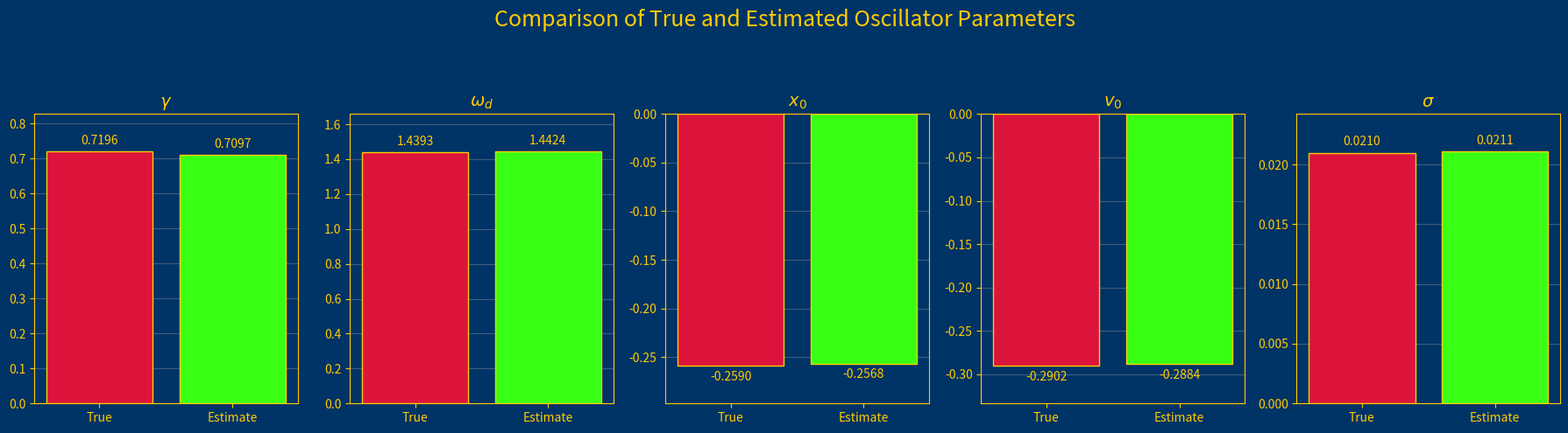
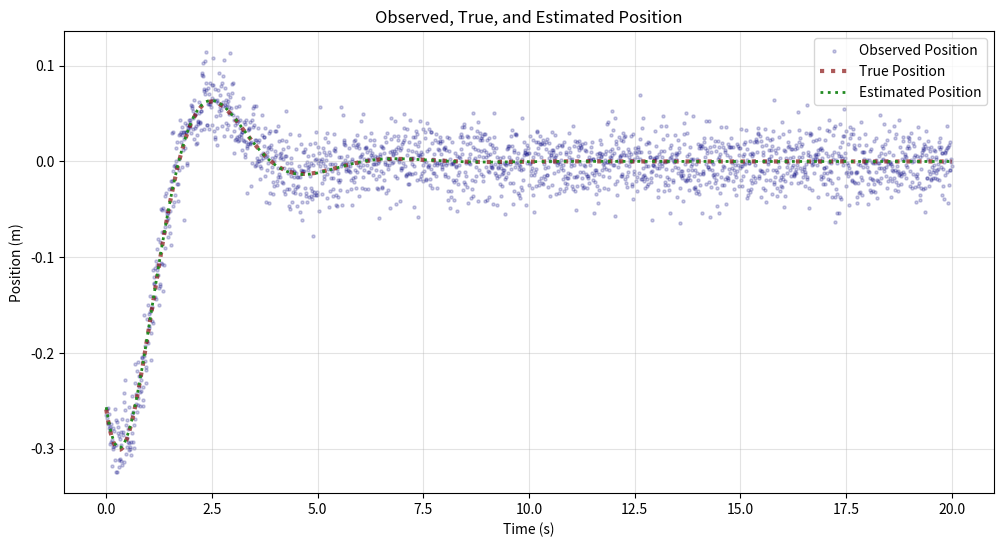
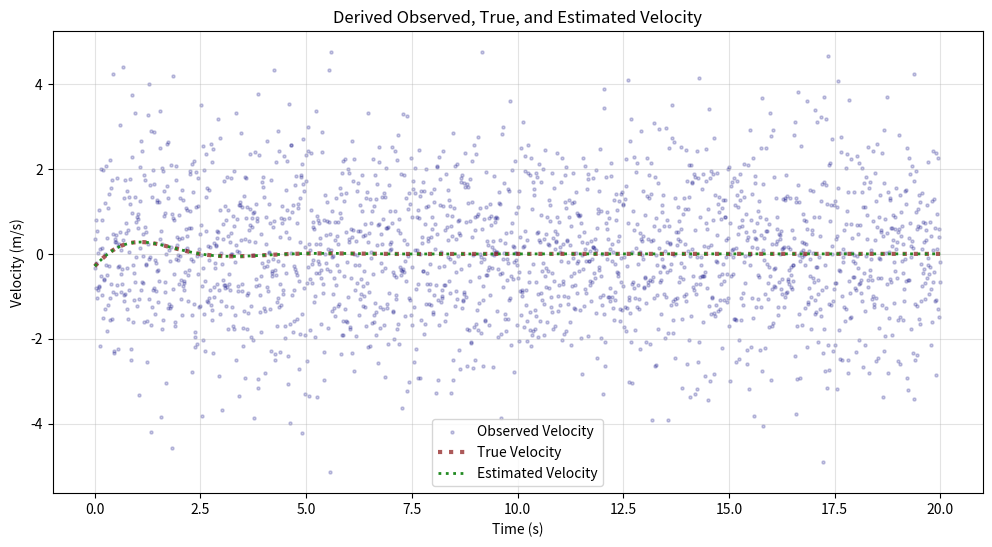

Write Python code to recreate these figures, in order.
# This script implements a complete reproducible simulation and parameter-estimation procedure for an underdamped mass-spring oscillator  (Ozymandias McEvoy)
# System choice: mechanically isomorphic to a series RLC circuit. 

# Import Relevant Libraries
import numpy as np
import matplotlib.pyplot as plt
from scipy.optimize import least_squares


# Initialize reproducible random-number generator
rng = np.random.default_rng(2026)

# Declare random true physical parameters
mass_true = rng.uniform(1.0,10.0)
spring_constant_true = rng.uniform(1.0,10.0)
# Draw damping as a fraction of the critical-damping threshold
critical_damping = 2.0*np.sqrt(mass_true*spring_constant_true)
damping_coefficient_true = rng.uniform(0.05,0.90)*critical_damping
# Declare random true initial conditions
initial_position_true = rng.uniform(-1.0,1.0)
initial_velocity_true = rng.uniform(-1.0,1.0)

# Verify the system is underdamped: c < 2 * sqrt(m * k) otherwise solution regime changes
if damping_coefficient_true >= 2.0 * np.sqrt(mass_true * spring_constant_true):
	raise ValueError("The selected parameters are not underdamped.")

# Calculate derived physical parameters
gamma_true = damping_coefficient_true / (2.0 * mass_true)
omega0_true = np.sqrt(spring_constant_true / mass_true)
omega_d_true = np.sqrt(omega0_true**2 - gamma_true**2)

# Declare time points
time = np.linspace(0.0, 20.0, 2000)
N = len(time)

# Calculate the true analytical position
position_true = np.exp(-gamma_true*time)*(initial_position_true*np.cos(omega_d_true*time)+(initial_velocity_true+gamma_true*initial_position_true)/ omega_d_true*np.sin(omega_d_true*time))
# Calculate the true analytical velocity
velocity_true = np.exp(-gamma_true*time)*(initial_velocity_true*np.cos(omega_d_true*time)-(gamma_true*initial_velocity_true+omega0_true**2*initial_position_true)/omega_d_true*np.sin(omega_d_true*time))
# Calculate acceleration using the governing differential equation
acceleration_true = (-(damping_coefficient_true / mass_true) * velocity_true-(spring_constant_true / mass_true) * position_true)

#------------------------------------------------------ Assuming we observe a noisy position metric ---------------------------------------------------------------#

# Declare measurement-noise level
SNR_true = 3.0
position_noise_sigma_true = np.std(position_true)/SNR_true
# Generate noisy position observations
position_observed = rng.normal(loc=position_true,scale=position_noise_sigma_true)
# Calculate "observed velocity" from observed position
velocity_observed = np.gradient(position_observed,time)

# Estimate the initial position from the first observation
initial_position_guess = position_observed[0]
# Estimate the initial velocity from the slope over the first several observations
initial_velocity_guess = (position_observed[5]-position_observed[0])/(time[5]-time[0])
# Estimate the dominant oscillation frequency using the Fourier transform
time_step = time[1]-time[0]
position_centered = position_observed-np.mean(position_observed)
fourier_magnitudes = np.abs(np.fft.rfft(position_centered))
fourier_frequencies = np.fft.rfftfreq(N,d=time_step)
# Exclude the zero-frequency component
fourier_magnitudes[0] = 0.0

# Convert the dominant ordinary frequency to angular frequency
omega_d_guess = 2.0*np.pi*fourier_frequencies[np.argmax(fourier_magnitudes)]
# Use a moderate positive damping guess
gamma_guess = 0.20*omega_d_guess
# Declare initial parameter guesses gamma, omega_d, initial position, initial velocity
initial_parameter_guesses = np.array([
	gamma_guess,
	omega_d_guess,
	initial_position_guess,
	initial_velocity_guess])

# Define function for least squares to compute residuals from given fit
def oscillator_residuals(parameters,time,position_observed):
	# Pull the current Parameters individually
	gamma,omega_d,initial_position,initial_velocity = parameters
	# Compute the implied position
	position_estimated = np.exp(-gamma*time)*(initial_position*np.cos(omega_d*time)+(initial_velocity+gamma*initial_position)/omega_d*np.sin(omega_d*time))
	# Compute the residual error from the fit
	residuals = position_observed-position_estimated
	return residuals

#Establish the search bounds for each parameter gamma, omaga_d,init_pos,init_vel
upperbounds = [np.inf,np.inf,np.inf,np.inf]
lowerbounds =[.00000001,0.00000001,-np.inf,-np.inf]
Bounds = (lowerbounds,upperbounds)
# Estimate gamma, omega_d, x0, and v0
optimization_result = least_squares(oscillator_residuals, initial_parameter_guesses, args=(time,position_observed), bounds=Bounds)

# Extract parameter estimates
gamma_estimate = optimization_result.x[0]
omega_d_estimate = optimization_result.x[1]
initial_position_estimate = optimization_result.x[2]
initial_velocity_estimate = optimization_result.x[3]

# Calculate implied position trajectory
position_estimated = np.exp(-gamma_estimate*time)*(initial_position_estimate*np.cos(omega_d_estimate*time)+(initial_velocity_estimate+gamma_estimate*initial_position_estimate)/omega_d_estimate*np.sin(omega_d_estimate*time))
# Calculate fitted residuals
position_residuals = position_observed-position_estimated

# Estimate noise variance from conditional MLE
position_noise_variance_estimate = np.sum(position_residuals**2)/N
position_noise_sigma_estimate = np.sqrt(position_noise_variance_estimate)

# Recover physical parameter estimates
damping_coefficient_estimate = 2.0*mass_true*gamma_estimate
omega0_estimate = np.sqrt(omega_d_estimate**2+gamma_estimate**2)
spring_constant_estimate = mass_true*omega0_estimate**2


# Recover implied Velocity and Acceleration Trajectories
velocity_estimated = np.exp(-gamma_estimate*time)*(initial_velocity_estimate*np.cos(omega_d_estimate*time)-(gamma_estimate*initial_velocity_estimate+omega0_estimate**2*initial_position_estimate)/omega_d_estimate*np.sin(omega_d_estimate*time))
acceleration_estimated = -2.0*gamma_estimate*velocity_estimated-omega0_estimate**2*position_estimated

# Create estimate-versus-truth comparison matrix
parameter_comparison = np.array([[gamma_true,gamma_estimate],[omega_d_true,omega_d_estimate],[initial_position_true,initial_position_estimate],[initial_velocity_true,initial_velocity_estimate],[position_noise_sigma_true,position_noise_sigma_estimate]])

# Create bar-plot comparison of the true and estimated parameters
parameter_labels = [r"$\gamma$",r"$\omega_d$",r"$x_0$",r"$v_0$",r"$\sigma$"]
figure,axes = plt.subplots(1,5,figsize=(18,5))
for parameter_index in range(len(parameter_labels)):
	bars = axes[parameter_index].bar(["True","Estimate"],parameter_comparison[parameter_index,:],color=["#DC143C","#39FF14"],edgecolor="#FFCC00")
	axes[parameter_index].set_title(parameter_labels[parameter_index],color="#FFCC00",fontsize=14)
	axes[parameter_index].set_facecolor("#003366")
	axes[parameter_index].tick_params(axis="x",colors="#FFCC00")
	axes[parameter_index].tick_params(axis="y",colors="#FFCC00")
	axes[parameter_index].grid(True,axis="y",alpha=0.35)
	axes[parameter_index].set_axisbelow(True)
	axes[parameter_index].margins(y=0.15)
	for spine in axes[parameter_index].spines.values():
		spine.set_color("#FFCC00")
	axes[parameter_index].bar_label(bars,fmt="%.4f",padding=4,color="#FFCC00",fontsize=10)
figure.patch.set_facecolor("#003366")
figure.suptitle("Comparison of True and Estimated Oscillator Parameters",color="#FFCC00",fontsize=18)
plt.tight_layout(rect=[0.0,0.0,1.0,0.90])

# Plot the Estimated, True, and Observed Position
figure,axis = plt.subplots(figsize=(12,6))
axis.scatter(time,position_observed,s=5,alpha=0.20,label="Observed Position",color="#000080")
axis.plot(time,position_true,linestyle=":",linewidth=3,alpha=0.65,label="True Position",color="#800000")
axis.plot(time,position_estimated,linestyle=":",linewidth=2,label="Estimated Position",color="#228B22")
axis.set_xlabel("Time (s)")
axis.set_ylabel("Position (m)")
axis.set_title("Observed, True, and Estimated Position")
axis.legend()
axis.grid(True,alpha=0.35)

# Plot the Estimated, True, and "Observed Velocity"(derivative of observed position)
figure,axis = plt.subplots(figsize=(12,6))
axis.scatter(time,velocity_observed,s=5,alpha=0.20,label="Observed Velocity",color="#000080")
axis.plot(time,velocity_true,linestyle=":",linewidth=3,alpha=0.65,label="True Velocity",color="#800000")
axis.plot(time,velocity_estimated,linestyle=":",linewidth=2,label="Estimated Velocity",color="#228B22")
axis.set_xlabel("Time (s)")
axis.set_ylabel("Velocity (m/s)")
axis.set_title("Derived Observed, True, and Estimated Velocity")
axis.legend()
axis.grid(True,alpha=0.35)

plt.show()
